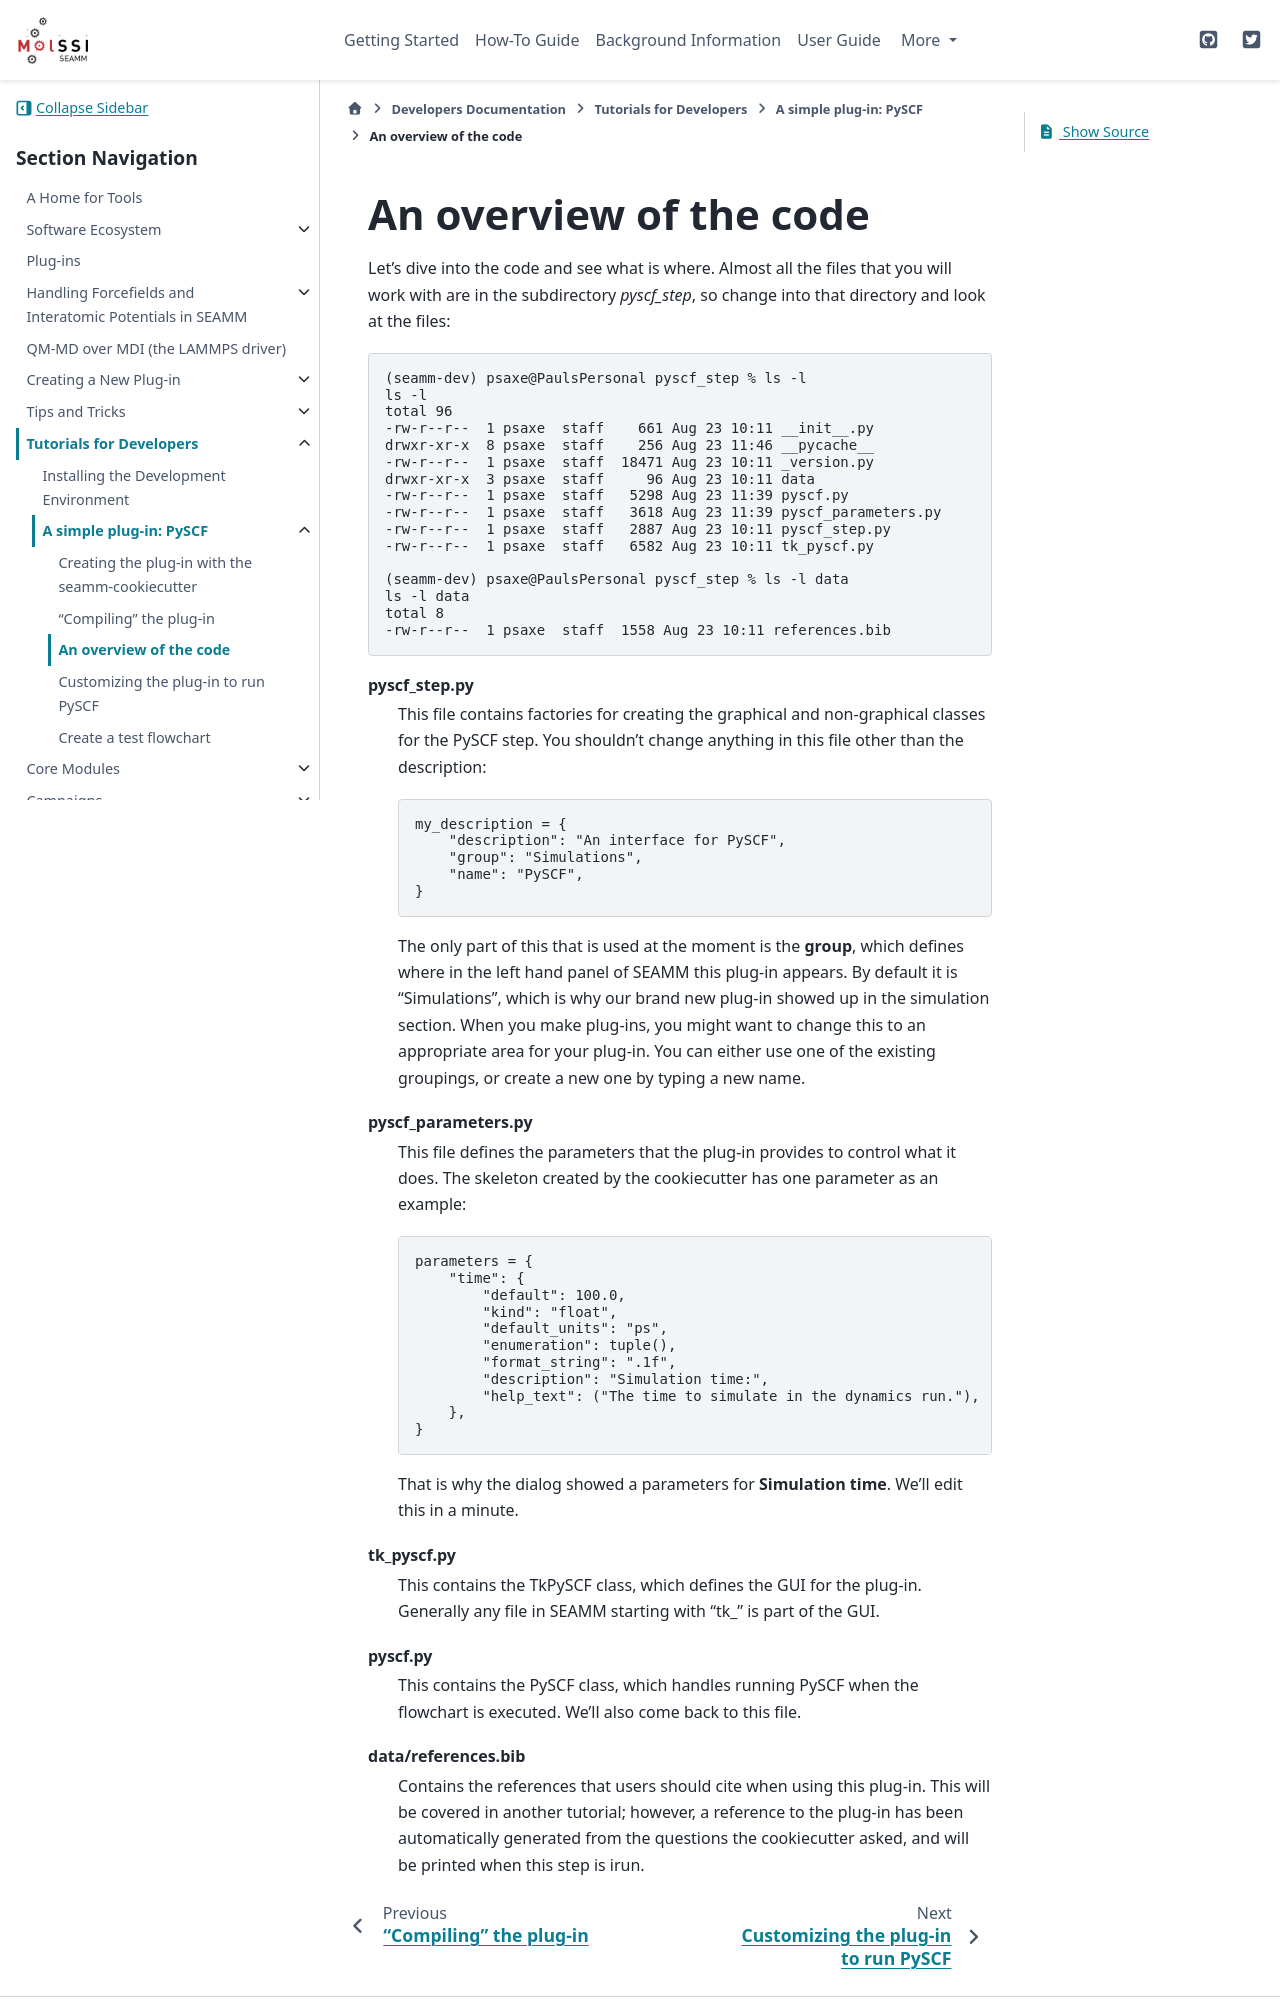

repository: molssi-seamm/molssi-seamm.github.io · page: developer_guide/tutorials/simple_plugin/code_overview.html · generator: sphinx

***********************
An overview of the code
***********************

Let's dive into the code and see what is where. Almost all the files that you will work
with are in the subdirectory `pyscf_step`, so change into that directory and look at the
files::

  (seamm-dev) psaxe@PaulsPersonal pyscf_step % ls -l
  ls -l
  total 96
  -rw-r--r--  1 psaxe  staff    661 Aug 23 10:11 __init__.py
  drwxr-xr-x  8 psaxe  staff    256 Aug 23 11:46 __pycache__
  -rw-r--r--  1 psaxe  staff  18471 Aug 23 10:11 _version.py
  drwxr-xr-x  3 psaxe  staff     96 Aug 23 10:11 data
  -rw-r--r--  1 psaxe  staff   5298 Aug 23 11:39 pyscf.py
  -rw-r--r--  1 psaxe  staff   3618 Aug 23 11:39 pyscf_parameters.py
  -rw-r--r--  1 psaxe  staff   2887 Aug 23 10:11 pyscf_step.py
  -rw-r--r--  1 psaxe  staff   6582 Aug 23 10:11 tk_pyscf.py

  (seamm-dev) psaxe@PaulsPersonal pyscf_step % ls -l data
  ls -l data
  total 8
  -rw-r--r--  1 psaxe  staff  1558 Aug 23 10:11 references.bib

pyscf_step.py
  This file contains factories for creating the graphical and non-graphical classes for
  the PySCF step. You shouldn't change anything in this file other than the
  description::

    my_description = {
        "description": "An interface for PySCF",
        "group": "Simulations",
        "name": "PySCF",
    }

  The only part of this that is used at the moment is the **group**, which defines where
  in the left hand panel of SEAMM this plug-in appears. By default it is "Simulations",
  which is why our brand new plug-in showed up in the simulation section. When you make
  plug-ins, you might want to change this to an appropriate area for your plug-in. You
  can either use one of the existing groupings, or create a new one by typing a new
  name.

pyscf_parameters.py
  This file defines the parameters that the plug-in provides to control what it
  does. The skeleton created by the cookiecutter has one parameter as an example::

    parameters = {
        "time": {
            "default": 100.0,
            "kind": "float",
            "default_units": "ps",
            "enumeration": tuple(),
            "format_string": ".1f",
            "description": "Simulation time:",
            "help_text": ("The time to simulate in the dynamics run."),
        },
    }

  That is why the dialog showed a parameters for **Simulation time**. We'll edit this in
  a minute.

tk_pyscf.py
  This contains the TkPySCF class, which defines the GUI for the plug-in. Generally any
  file in SEAMM starting with "tk\_" is part of the GUI.

pyscf.py
  This contains the PySCF class, which handles running PySCF when the flowchart is
  executed. We'll also come back to this file.
